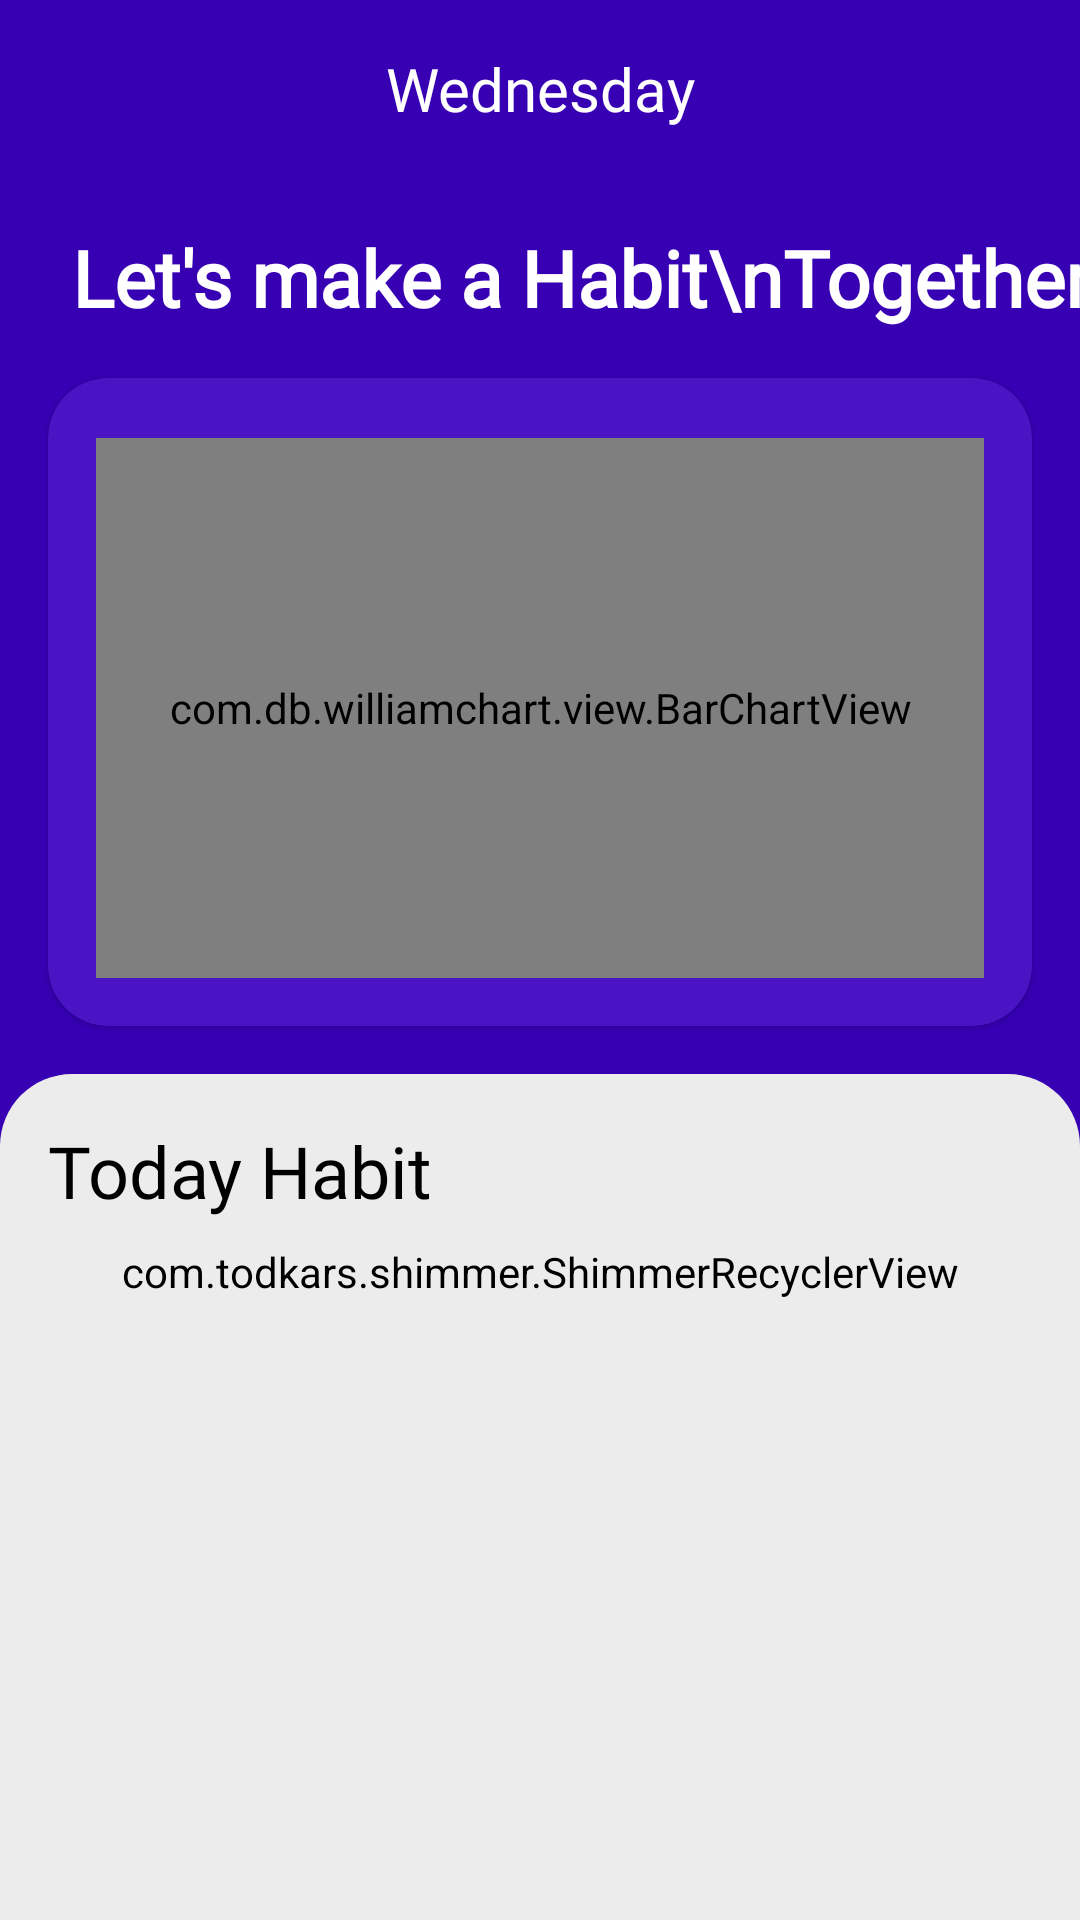

Reconstruct the res/layout file that produces this screen, plus the resources it refers to.
<!-- AndroidManifest.xml: application theme Theme.Harpic -->
<!-- res/layout/fragment_dashboard.xml -->
<?xml version="1.0" encoding="utf-8"?>
<androidx.core.widget.NestedScrollView
    xmlns:android="http://schemas.android.com/apk/res/android"
    xmlns:tools="http://schemas.android.com/tools"
    android:layout_width="match_parent"
    android:layout_height="match_parent"
    android:background="#ECECEC"
    android:orientation="vertical"
    android:scrollbars="none"
    xmlns:app="http://schemas.android.com/apk/res-auto"
    tools:context=".ui.dashboard.DashboardFragment">

    <androidx.constraintlayout.widget.ConstraintLayout
        android:layout_width="match_parent"
        android:layout_height="match_parent">


        <View
            android:id="@+id/viewTop"
            android:layout_width="match_parent"
            android:layout_height="0dp"
            android:background="@color/purple_700"
            app:layout_constraintBottom_toBottomOf="@+id/viewtop2"
            app:layout_constraintEnd_toEndOf="parent"
            app:layout_constraintStart_toStartOf="parent"
            app:layout_constraintTop_toTopOf="parent" />

        <View
            android:id="@+id/viewtop2"
            android:layout_width="match_parent"
            android:layout_height="30dp"
            android:layout_marginTop="16dp"
            android:backgroundTint="#ECECEC"
            android:background="@drawable/curved_background"
            app:layout_constraintTop_toBottomOf="@+id/chartCard" />

        <com.google.android.material.card.MaterialCardView
            android:id="@+id/chartCard"
            android:layout_width="match_parent"
            android:layout_height="wrap_content"
            android:layout_marginStart="16dp"
            android:layout_marginTop="16dp"
            android:layout_marginEnd="16dp"
            android:backgroundTint="#4A14C5"
            app:cardCornerRadius="20dp"
            app:layout_constraintEnd_toEndOf="parent"
            app:layout_constraintStart_toStartOf="parent"
            app:layout_constraintTop_toBottomOf="@+id/txtDay2">

            <androidx.constraintlayout.widget.ConstraintLayout
                android:layout_width="match_parent"
                android:layout_height="wrap_content">

                <com.db.williamchart.view.BarChartView
                    android:id="@+id/weekChart"
                    android:layout_width="match_parent"
                    android:layout_height="180dp"
                    android:layout_marginStart="16dp"
                    android:layout_marginTop="20dp"
                    android:layout_marginEnd="16dp"
                    android:layout_marginBottom="16dp"
                    app:chart_barsBackgroundColor="@color/white"
                    app:chart_barsColor="@color/white"
                    app:chart_barsRadius="6dp"
                    app:chart_spacing="28dp"
                    app:layout_constraintBottom_toBottomOf="parent"
                    app:layout_constraintEnd_toEndOf="parent"
                    app:layout_constraintStart_toStartOf="parent"
                    app:layout_constraintTop_toTopOf="parent" />

            </androidx.constraintlayout.widget.ConstraintLayout>


        </com.google.android.material.card.MaterialCardView>


        <TextView
            android:id="@+id/txtDay"
            android:layout_width="wrap_content"
            android:layout_height="wrap_content"
            android:layout_marginTop="16dp"
            android:fontFamily="@font/poppins"
            android:text="Wednesday"
            android:textColor="@color/white"
            android:textSize="20sp"
            app:layout_constraintEnd_toEndOf="parent"
            app:layout_constraintStart_toStartOf="parent"
            app:layout_constraintTop_toTopOf="parent" />

        <TextView
            android:id="@+id/txtDay2"
            android:layout_width="wrap_content"
            android:layout_height="wrap_content"
            android:layout_marginStart="24dp"
            android:layout_marginTop="32dp"
            android:text="Let's make a Habit\nTogether"
            android:textColor="@color/white"
            android:textSize="26sp"
            android:fontFamily="@font/poppins_medium"
            android:textStyle="bold"
            app:layout_constraintStart_toStartOf="parent"
            app:layout_constraintTop_toBottomOf="@+id/txtDay" />

        <TextView
            android:id="@+id/textView6"
            android:layout_width="wrap_content"
            android:layout_height="wrap_content"
            android:layout_marginStart="16dp"
            android:layout_marginTop="16dp"
            android:fontFamily="@font/poppins_medium"
            android:text="Today Habit"
            android:textColor="@color/black"
            android:textSize="24sp"
            app:layout_constraintStart_toStartOf="parent"
            app:layout_constraintTop_toTopOf="@+id/viewtop2" />

        <ImageView
            android:id="@+id/imageView5"
            android:layout_width="36dp"
            android:layout_height="36dp"
            android:layout_marginEnd="24dp"
            android:src="@drawable/ic_style"
            app:tint="@color/darkGray"
            app:layout_constraintBottom_toBottomOf="@+id/textView6"
            app:layout_constraintEnd_toEndOf="parent"
            app:layout_constraintTop_toTopOf="@+id/textView6" />

        <com.todkars.shimmer.ShimmerRecyclerView
            android:id="@+id/todayHabitRecycler"
            android:layout_width="match_parent"
            android:layout_height="wrap_content"
            android:layout_marginStart="8dp"
            android:layout_marginTop="8dp"
            android:layout_marginEnd="8dp"
            android:backgroundTint="#ECECEC"
            android:paddingBottom="64dp"
            app:shimmer_recycler_item_count="2"
            app:shimmer_recycler_layout="@layout/dashboard_placeholder_layout"
            app:layout_constraintBottom_toBottomOf="parent"
            app:layout_constraintEnd_toEndOf="parent"
            app:layout_constraintStart_toStartOf="parent"
            app:layout_constraintTop_toBottomOf="@+id/textView6" />

        <ImageView
            android:id="@+id/imgDrawer"
            android:layout_width="wrap_content"
            android:layout_height="wrap_content"
            android:layout_marginStart="16dp"
            android:layout_marginTop="24dp"
            android:src="@drawable/ic_menu"
            app:layout_constraintStart_toStartOf="parent"
            app:layout_constraintTop_toTopOf="parent" />


        <TextView
            android:id="@+id/imgNohabits"
            android:layout_width="match_parent"
            android:layout_height="wrap_content"
            android:layout_centerHorizontal="true"
            android:layout_marginTop="36dp"
            android:fontFamily="@font/poppins_medium"
            android:text="No Habits Started Yet"
            android:textAlignment="center"
            android:textColor="@color/darkGray"
            android:textSize="20sp"
            android:visibility="gone"
            app:layout_constraintTop_toBottomOf="@+id/textView6"
            tools:visibility="visible" />

        <ImageView
            android:id="@+id/txtNohabits"
            android:layout_width="match_parent"
            android:layout_height="wrap_content"
            android:layout_below="@id/imgNohabits"
            android:layout_alignParentBottom="true"
            android:layout_centerHorizontal="true"
            android:layout_marginTop="24dp"
            android:scaleType="centerCrop"
            android:paddingBottom="64dp"
            android:src="@drawable/ic_no_habits"
            android:visibility="gone"
            app:layout_constraintTop_toBottomOf="@+id/imgNohabits"
            tools:visibility="visible" />

    </androidx.constraintlayout.widget.ConstraintLayout>

</androidx.core.widget.NestedScrollView>
<!-- res/layout/dashboard_placeholder_layout.xml (included above) -->
<?xml version="1.0" encoding="utf-8"?>
<androidx.constraintlayout.widget.ConstraintLayout
    xmlns:android="http://schemas.android.com/apk/res/android"
    android:layout_width="match_parent"
    android:layout_height="wrap_content"
    android:alpha="0.3"
    xmlns:app="http://schemas.android.com/apk/res-auto">

    <View
        android:id="@+id/view1"
        android:layout_width="0dp"
        android:layout_height="60dp"
        android:layout_marginStart="16dp"
        android:layout_marginTop="20dp"
        android:layout_marginEnd="24dp"
        android:background="@color/purple_700"
        app:layout_constraintEnd_toStartOf="@+id/view"
        app:layout_constraintStart_toStartOf="parent"
        app:layout_constraintTop_toTopOf="parent" />

    <View
        android:id="@+id/view"
        android:layout_width="40dp"
        android:layout_height="40dp"
        android:layout_marginTop="20dp"
        android:layout_marginEnd="16dp"
        android:background="@color/purple_700"
        app:layout_constraintEnd_toEndOf="parent"
        app:layout_constraintTop_toTopOf="parent" />

    <View
        android:id="@+id/view8"
        android:layout_width="0dp"
        android:layout_height="42dp"
        android:layout_marginStart="16dp"
        android:background="@color/purple_700"
        app:layout_constraintBottom_toBottomOf="@+id/view7"
        app:layout_constraintEnd_toEndOf="@+id/view"
        app:layout_constraintStart_toEndOf="@+id/view7"
        app:layout_constraintTop_toTopOf="@+id/view7" />

    <View
        android:id="@+id/view7"
        android:layout_width="170dp"
        android:layout_height="42dp"
        android:layout_marginTop="16dp"
        android:layout_marginBottom="16dp"
        android:background="@color/purple_700"
        app:layout_constraintBottom_toBottomOf="parent"
        app:layout_constraintStart_toStartOf="@+id/view1"
        app:layout_constraintTop_toBottomOf="@+id/view1" />

</androidx.constraintlayout.widget.ConstraintLayout>
<!-- resources referenced by this layout -->
<resources>
  <color name="black">#FF000000</color>
  <color name="darkGray">#4B4B4B</color>
  <color name="purple_700">#FF3700B3</color>
  <color name="white">#FFFFFF</color>
  <!-- drawable curved_background (drawable) -->
  <shape xmlns:android="http://schemas.android.com/apk/res/android"
      android:shape="rectangle">
      <solid
          android:color="@color/white"/>
      <corners
          android:topLeftRadius="24dp"
          android:topRightRadius="24dp"/>
  </shape>
  <!-- drawable ic_no_habits: vector/xml drawable (drawable, 71006 chars, omitted) -->
  <style name="Theme.Harpic" parent="Theme.MaterialComponents.Light.DarkActionBar">
          
          <item name="colorPrimary">@color/purple_500</item>
          <item name="colorPrimaryVariant">@color/purple_700</item>
          <item name="colorOnPrimary">@color/white</item>
          
          <item name="colorSecondary">@color/teal_200</item>
          <item name="colorSecondaryVariant">@color/teal_700</item>
          <item name="colorOnSecondary">@color/black</item>
          
          <item name="android:statusBarColor" tools:targetApi="l">?attr/colorPrimaryVariant</item>
          
      </style>
  <color name="purple_500">#FF6200EE</color>
  <color name="teal_200">#FF03DAC5</color>
  <color name="teal_700">#FF018786</color>
</resources>
